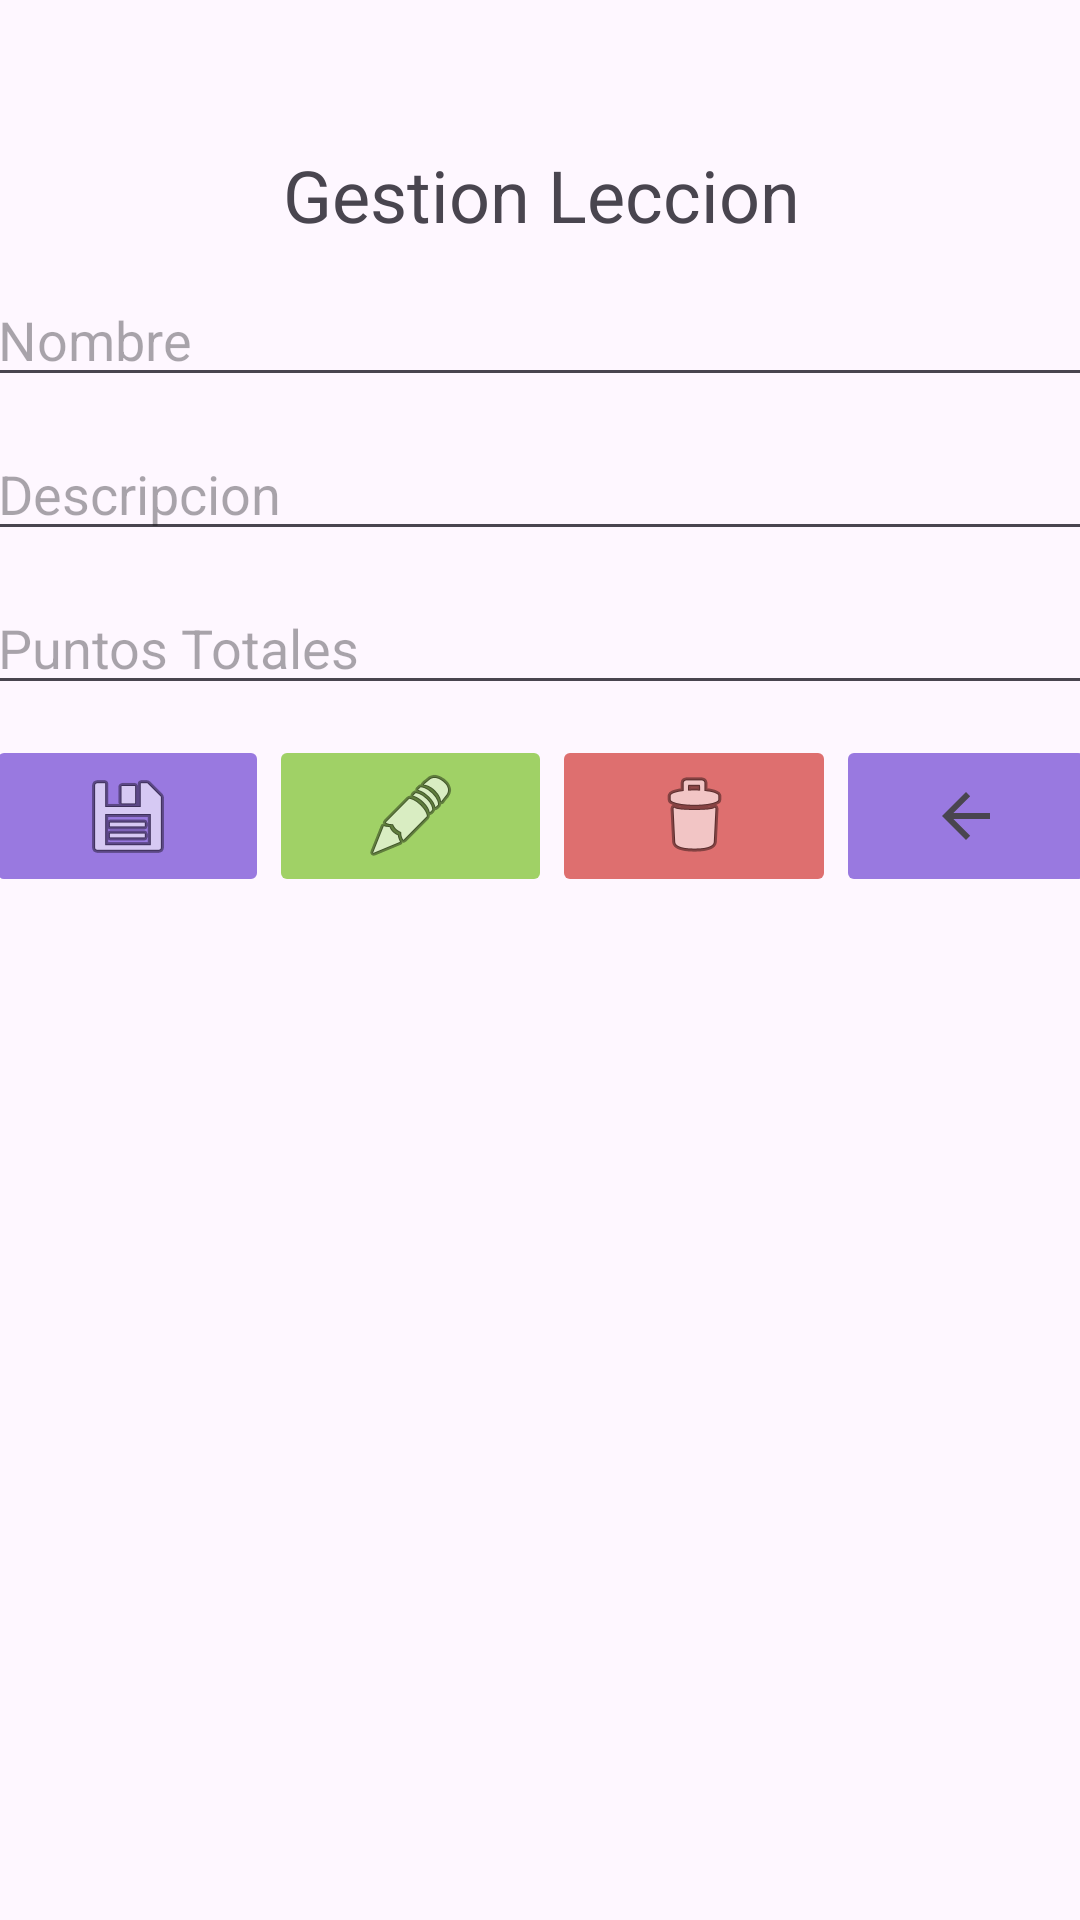

Produce the Android XML layout that renders to this screen, including the resource entries it uses.
<!-- AndroidManifest.xml: application theme Theme.KinderSoft -->
<!-- res/layout/activity_gestion_leccion.xml -->
<?xml version="1.0" encoding="utf-8"?>
<androidx.constraintlayout.widget.ConstraintLayout xmlns:android="http://schemas.android.com/apk/res/android"
    xmlns:app="http://schemas.android.com/apk/res-auto"
    xmlns:tools="http://schemas.android.com/tools"
    android:id="@+id/main"
    android:layout_width="match_parent"
    android:layout_height="match_parent"
    tools:context=".vista.lecciones.GestionLeccion">

    <LinearLayout
        android:layout_width="409dp"
        android:layout_height="729dp"
        android:gravity="center"
        android:orientation="vertical"
        app:layout_constraintBottom_toBottomOf="parent"
        app:layout_constraintEnd_toEndOf="parent"
        app:layout_constraintHorizontal_bias="0.5"
        app:layout_constraintStart_toStartOf="parent"
        app:layout_constraintTop_toTopOf="parent"
        app:layout_constraintVertical_bias="0.5">

        <LinearLayout
            android:layout_width="370dp"
            android:layout_height="320dp"
            android:gravity="center"
            android:orientation="vertical"
            android:scrollbars="vertical">

            <TextView
                android:id="@+id/textView"
                android:layout_width="match_parent"
                android:layout_height="wrap_content"
                android:layout_marginBottom="@dimen/espacio_elementos"
                android:gravity="center"
                android:text="Gestion Leccion"
                android:textSize="24sp" />

            <LinearLayout
                android:layout_width="match_parent"
                android:layout_height="wrap_content"
                android:orientation="horizontal">

                <EditText
                    android:id="@+id/txtNombre"
                    android:layout_width="match_parent"
                    android:layout_height="wrap_content"
                    android:layout_marginBottom="@dimen/espacio_elementos"
                    android:ems="10"
                    android:hint="Nombre"
                    android:inputType="text" />

            </LinearLayout>

            <EditText
                android:id="@+id/txtDescripcion"
                android:layout_width="match_parent"
                android:layout_height="wrap_content"
                android:layout_marginBottom="@dimen/espacio_elementos"
                android:ems="10"
                android:hint="Descripcion "
                android:inputType="text" />

            <EditText
                android:id="@+id/txtPuntuacion"
                android:layout_width="match_parent"
                android:layout_height="wrap_content"
                android:layout_marginBottom="@dimen/espacio_elementos"
                android:ems="10"
                android:hint="Puntos Totales"
                android:inputType="number" />

            <LinearLayout
                android:layout_width="match_parent"
                android:layout_height="67dp"
                android:orientation="horizontal">

                <ImageButton
                    android:id="@+id/btnGuardar"
                    android:layout_width="wrap_content"
                    android:layout_height="54dp"
                    android:layout_weight="1"
                    android:backgroundTint="#9979E0"
                    android:onClick="registrarLeccion"
                    android:src="@android:drawable/ic_menu_save" />

                <ImageButton
                    android:id="@+id/btnActualizar"
                    android:layout_width="wrap_content"
                    android:layout_height="54dp"
                    android:layout_weight="1"
                    android:backgroundTint="#FEA0D166"
                    android:onClick="actualizarLeccion"
                    app:srcCompat="@android:drawable/ic_menu_edit" />

                <ImageButton
                    android:id="@+id/btnEliminar"
                    android:layout_width="wrap_content"
                    android:layout_height="54dp"
                    android:layout_weight="1"
                    android:backgroundTint="#DE6F6F"
                    android:onClick="eliminarLeccion"
                    android:src="@android:drawable/ic_menu_delete" />

                <ImageButton
                    android:id="@+id/btnCancelar"
                    android:layout_width="wrap_content"
                    android:layout_height="54dp"
                    android:layout_weight="1"
                    android:backgroundTint="#9979E0"
                    android:onClick="regresarMenu"
                    app:srcCompat="?attr/actionModeCloseDrawable" />
            </LinearLayout>
        </LinearLayout>

        <ListView
            android:id="@+id/listViewGestion"
            android:layout_width="371dp"
            android:layout_height="280dp" />
    </LinearLayout>
</androidx.constraintlayout.widget.ConstraintLayout>
<!-- resources referenced by this layout -->
<resources>
  <dimen name="espacio_elementos">10dp</dimen>
  <style name="Theme.KinderSoft" parent="Base.Theme.KinderSoft" />
  <style name="Base.Theme.KinderSoft" parent="Theme.Material3.DayNight">
          
          
      </style>
</resources>
